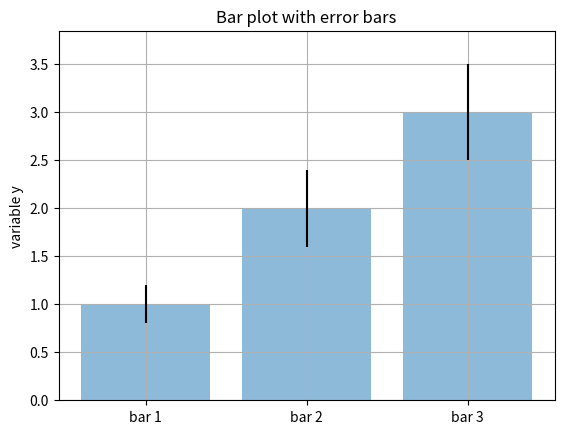

Source code (Python):
import matplotlib.pyplot as plt

# input data
mean_values = [1, 2, 3]
variance = [0.2, 0.4, 0.5]
bar_labels = ['bar 1', 'bar 2', 'bar 3']

# plot bars
x_pos = list(range(len(bar_labels)))
plt.bar(x_pos, mean_values, yerr=variance, align='center', alpha=0.5)

plt.grid()

# set height of the y-axis
max_y = max(zip(mean_values, variance)) # returns a tuple, here: (3, 5)
plt.ylim([0, (max_y[0] + max_y[1]) * 1.1])

# set axes labels and title
plt.ylabel('variable y')
plt.xticks(x_pos, bar_labels)
plt.title('Bar plot with error bars')

plt.show()
#plt.savefig('./my_plot.png')
